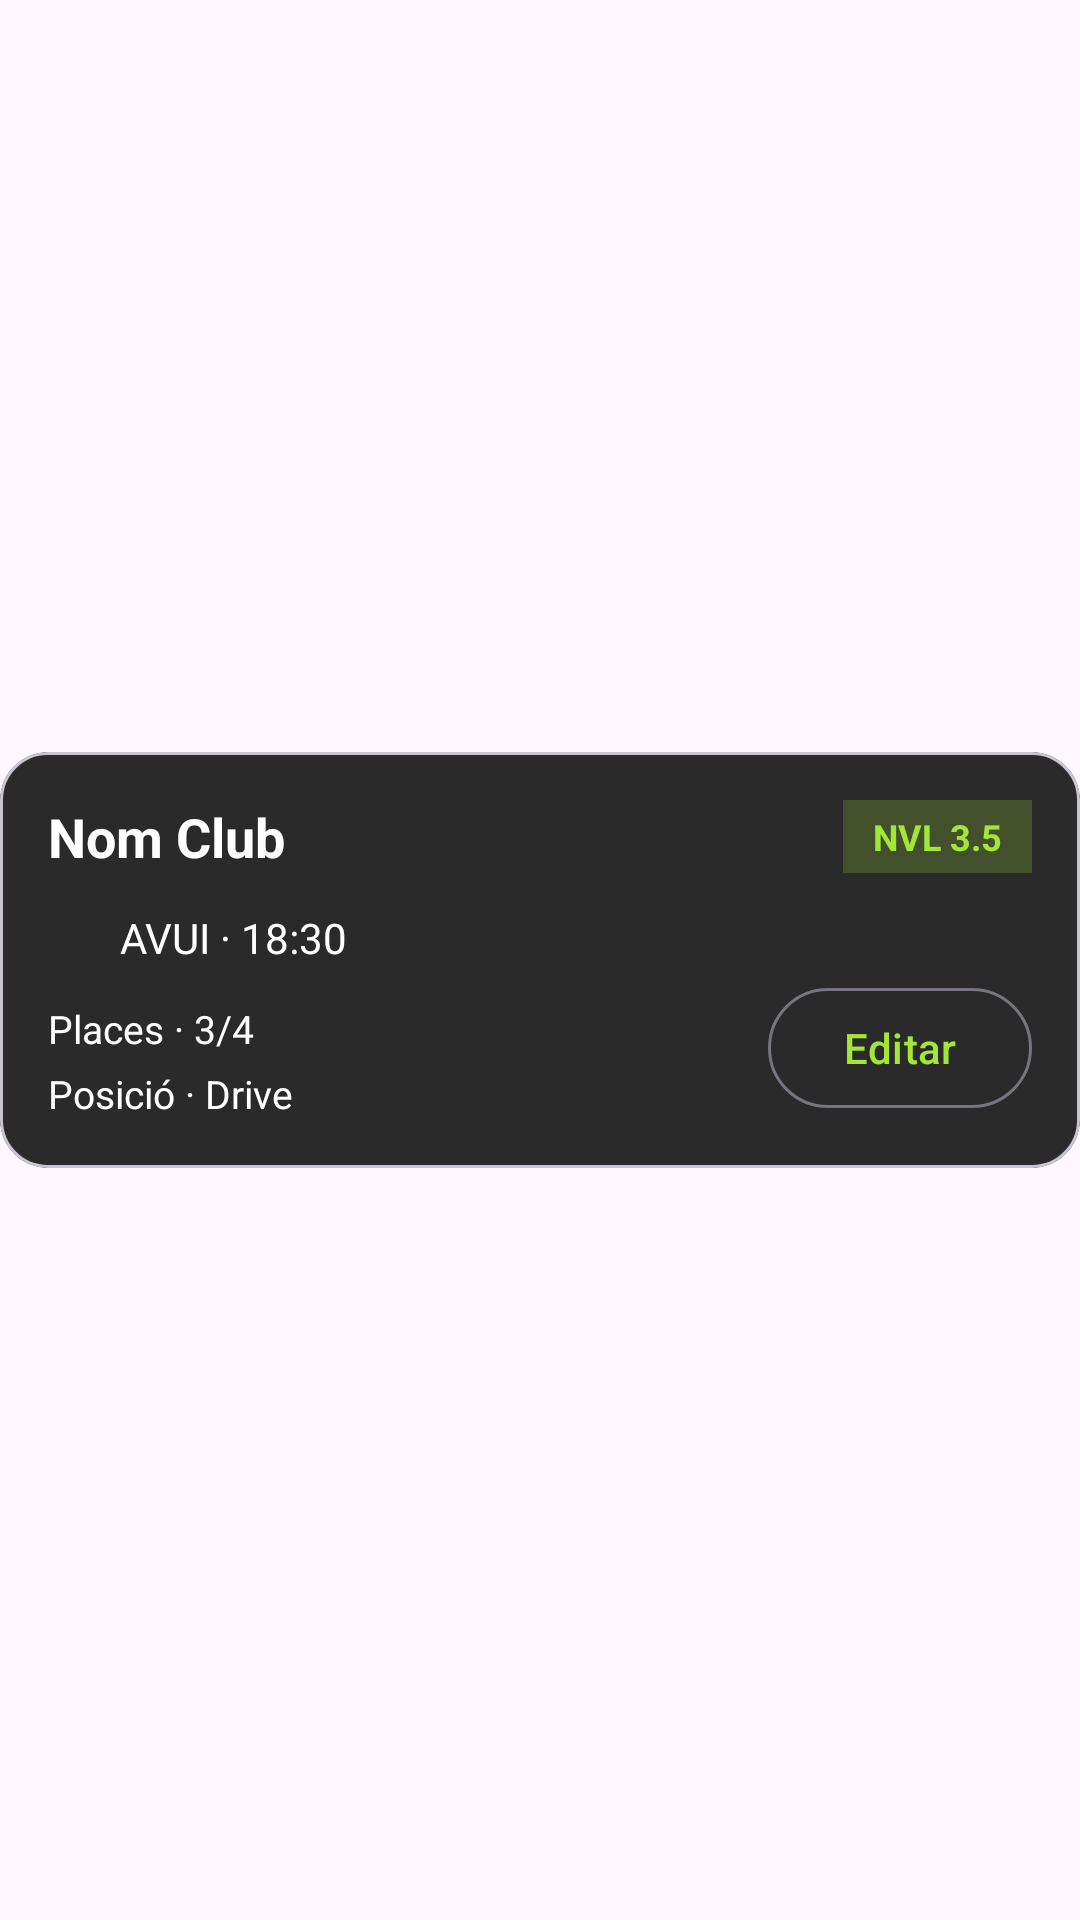

This screen was rendered from an Android layout file. Write that file and the resources it references.
<!-- AndroidManifest.xml: application theme Theme.PadelMatch_Interficies -->
<!-- res/layout/activity_item_partit.xml -->
<?xml version="1.0" encoding="utf-8"?>
<androidx.constraintlayout.widget.ConstraintLayout xmlns:android="http://schemas.android.com/apk/res/android"
    xmlns:app="http://schemas.android.com/apk/res-auto"
    xmlns:tools="http://schemas.android.com/tools"
    android:id="@+id/main"
    android:layout_width="match_parent"
    android:layout_height="wrap_content"
    android:layout_marginBottom="12dp"
    tools:context=".item_partit">

    <com.google.android.material.card.MaterialCardView
        android:layout_width="0dp"
        android:layout_height="wrap_content"
        app:cardBackgroundColor="@color/secondGrey"
        app:cardCornerRadius="16dp"
        app:cardElevation="0dp"
        app:layout_constraintBottom_toBottomOf="parent"
        app:layout_constraintEnd_toEndOf="parent"
        app:layout_constraintStart_toStartOf="parent"
        app:layout_constraintTop_toTopOf="parent">

        <androidx.constraintlayout.widget.ConstraintLayout
            android:layout_width="match_parent"
            android:layout_height="wrap_content"
            android:padding="16dp">

            <TextView
                android:id="@+id/txt_nom_club"
                android:layout_width="0dp"
                android:layout_height="wrap_content"
                android:layout_marginEnd="8dp"
                android:text="@string/nom_club"
                android:textColor="@color/white"
                android:textSize="18sp"
                android:textStyle="bold"
                app:layout_constraintEnd_toStartOf="@id/txt_nivel"
                app:layout_constraintStart_toStartOf="parent"
                app:layout_constraintTop_toTopOf="parent" />

            <TextView
                android:id="@+id/txt_nivel"
                android:layout_width="wrap_content"
                android:layout_height="wrap_content"
                android:background="@color/green_level_bg"
                android:paddingHorizontal="10dp"
                android:paddingVertical="4dp"
                android:text="@string/nvl_3_5"
                android:textColor="@color/green"
                android:textSize="12sp"
                android:textStyle="bold"
                app:layout_constraintEnd_toEndOf="parent"
                app:layout_constraintTop_toTopOf="parent" />

            <LinearLayout
                android:id="@+id/layout_fecha"
                android:layout_width="0dp"
                android:layout_height="wrap_content"
                android:layout_marginTop="12dp"
                android:gravity="center_vertical"
                android:orientation="horizontal"
                app:layout_constraintEnd_toEndOf="parent"
                app:layout_constraintStart_toStartOf="parent"
                app:layout_constraintTop_toBottomOf="@id/txt_nom_club">

                <ImageView
                    android:layout_width="16dp"
                    android:layout_height="16dp"
                    android:src="@drawable/calendario"
                    app:tint="@color/white" />

                <TextView
                    android:id="@+id/txt_data_hora"
                    android:layout_width="wrap_content"
                    android:layout_height="wrap_content"
                    android:layout_marginStart="8dp"
                    android:text="@string/avui_18_30"
                    android:textColor="@color/white"
                    android:textSize="14sp" />
            </LinearLayout>

            <TextView
                android:id="@+id/txt_plazas"
                android:layout_width="0dp"
                android:layout_height="wrap_content"
                android:layout_marginTop="12dp"
                android:text="@string/places_3_4"
                android:textColor="@color/white"
                android:textSize="13sp"
                app:layout_constraintEnd_toStartOf="@id/btn_remove"
                app:layout_constraintStart_toStartOf="parent"
                app:layout_constraintTop_toBottomOf="@id/layout_fecha" />

            <TextView
                android:id="@+id/txt_posicion"
                android:layout_width="0dp"
                android:layout_height="wrap_content"
                android:layout_marginTop="4dp"
                android:text="@string/posicio_drive"
                android:textColor="@color/white"
                android:textSize="13sp"
                app:layout_constraintEnd_toStartOf="@id/btn_remove"
                app:layout_constraintStart_toStartOf="parent"
                app:layout_constraintTop_toBottomOf="@id/txt_plazas" />


            <com.google.android.material.button.MaterialButton
                android:id="@+id/btn_edit"
                style="?attr/materialButtonOutlinedStyle"
                android:layout_width="wrap_content"
                android:layout_height="wrap_content"
                android:text="@string/editar"
                android:textColor="@color/green"
                app:cornerRadius="20dp"
                app:layout_constraintBottom_toBottomOf="parent"
                app:layout_constraintEnd_toEndOf="parent" />

        </androidx.constraintlayout.widget.ConstraintLayout>
    </com.google.android.material.card.MaterialCardView>

</androidx.constraintlayout.widget.ConstraintLayout>
<!-- resources referenced by this layout -->
<resources>
  <color name="green">#A3E635</color>
  <color name="green_level_bg">#33A3E635</color>
  <color name="secondGrey">#2A2A2A</color>
  <color name="white">#FFFFFFFF</color>
  <string name="avui_18_30">AVUI · 18:30</string>
  <string name="editar">Editar</string>
  <string name="nom_club">Nom Club</string>
  <string name="nvl_3_5">NVL 3.5</string>
  <string name="places_3_4">Places · 3/4</string>
  <string name="posicio_drive">Posició · Drive</string>
  <style name="Theme.PadelMatch_Interficies" parent="Base.Theme.PadelMatch_Interficies" />
  <style name="Base.Theme.PadelMatch_Interficies" parent="Theme.Material3.DayNight.NoActionBar">
          
          
          <item name="android:statusBarColor">@color/backBlack</item>
          <item name="android:windowLightStatusBar">false</item>
      </style>
  <color name="backBlack">#1E1E1E</color>
</resources>
